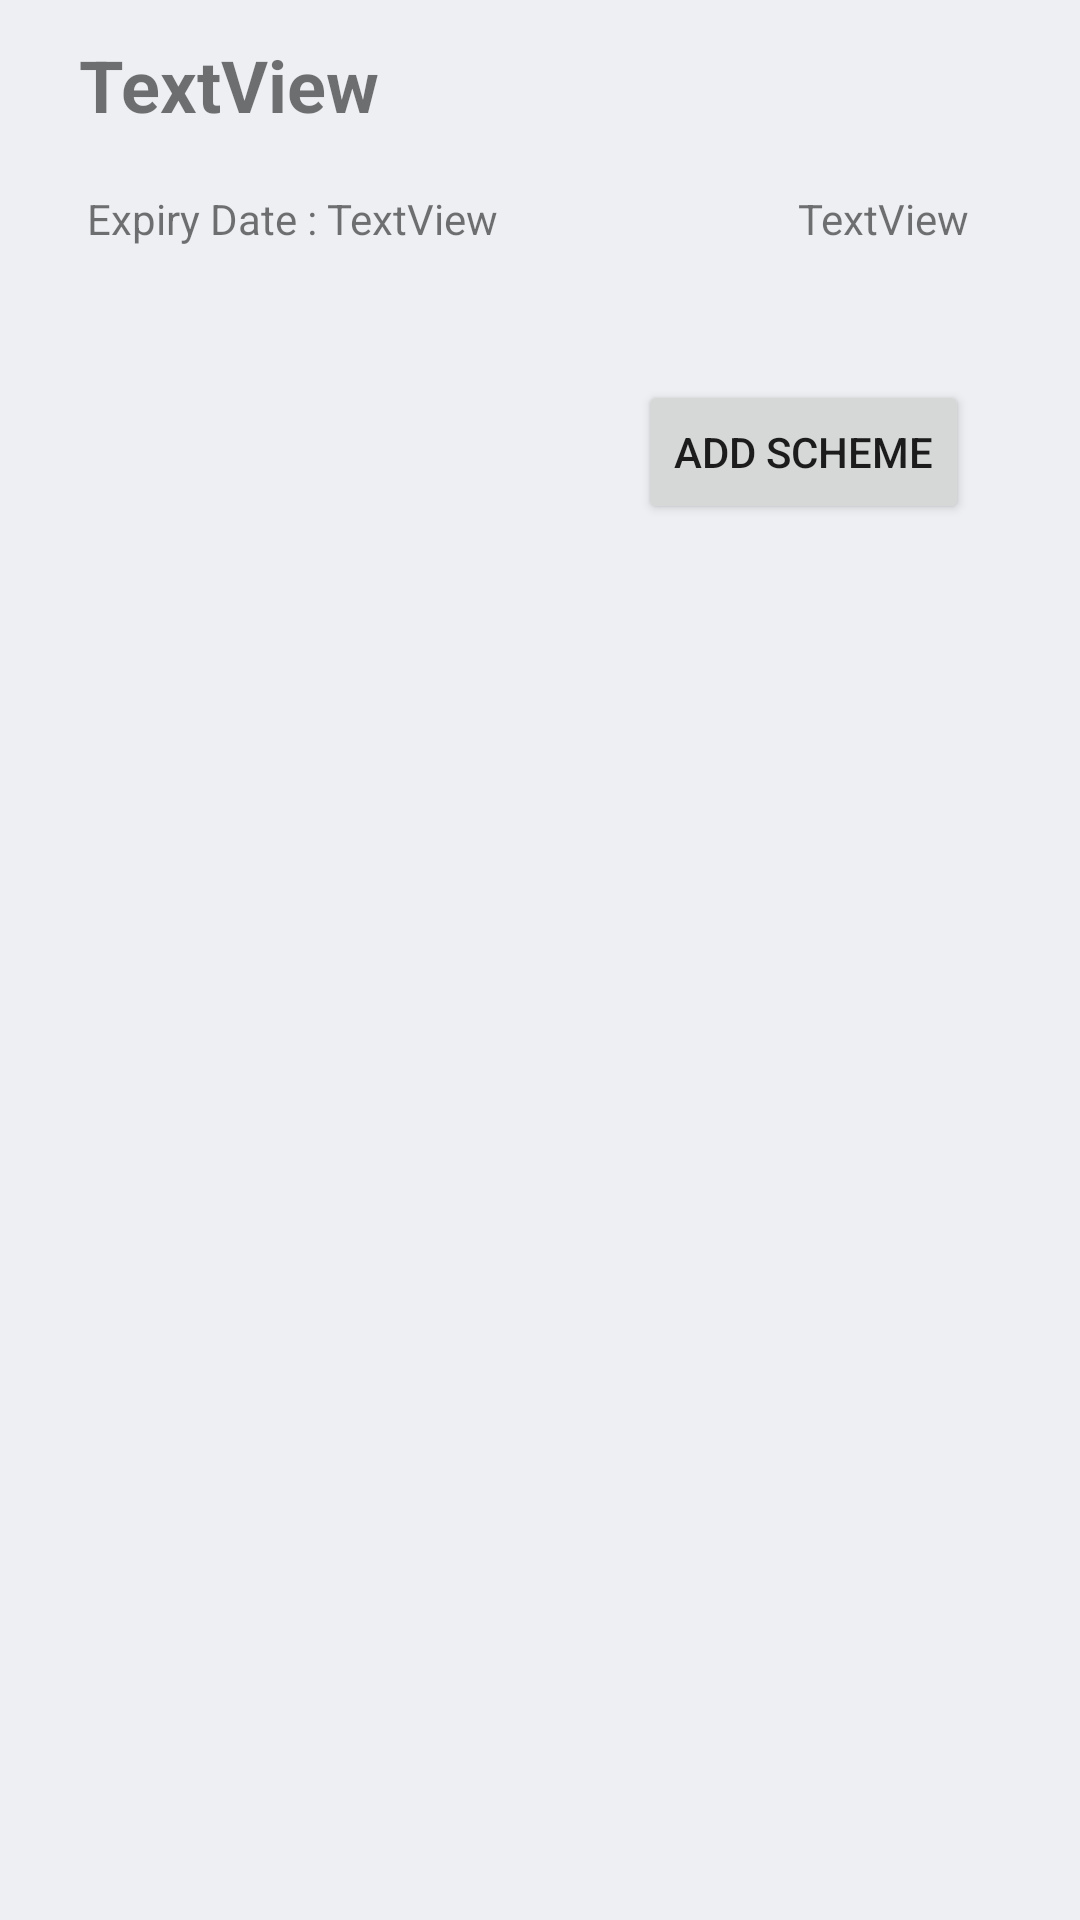

Here is an Android app screen rendered from its layout file. Give the layout XML and the strings, colors and styles it references.
<!-- AndroidManifest.xml: application theme AppTheme -->
<!-- res/layout/activity_scheme_detail.xml -->
<?xml version="1.0" encoding="utf-8"?>
<RelativeLayout xmlns:android="http://schemas.android.com/apk/res/android"
    android:layout_width="fill_parent"
    android:layout_height="fill_parent"
    android:paddingLeft="16dp"
    android:paddingRight="16dp"
    android:background="@color/color_gray">

    <TextView
        android:text="TextView"
        android:layout_width="wrap_content"
        android:layout_height="wrap_content"
        android:layout_alignParentTop="true"
        android:layout_alignParentStart="true"
        android:layout_marginTop="12dp"
        android:id="@+id/textOrder"
        android:textSize="24sp"
        android:textStyle="normal|bold"
        android:textAlignment="center"
        android:layout_centerHorizontal="true"
        android:layout_marginLeft="10dp" />

    <TextView
        android:text="@string/Expiry"
        android:layout_width="wrap_content"
        android:layout_height="wrap_content"
        android:layout_below="@+id/textOrder"
        android:layout_alignParentStart="true"
        android:layout_marginStart="13dp"
        android:layout_marginTop="19dp"
        android:id="@+id/textExpiry"
        android:textAlignment="viewStart" />

    <TextView
        android:text="TextView"
        android:layout_width="wrap_content"
        android:layout_height="wrap_content"
        android:layout_alignBottom="@+id/textExpiry"
        android:layout_alignParentEnd="true"
        android:layout_marginEnd="21dp"
        android:id="@+id/textViewSchemeType" />

    <TextView
        android:layout_width="wrap_content"
        android:layout_height="wrap_content"
        android:layout_below="@+id/textExpiry"
        android:layout_alignStart="@+id/textExpiry"
        android:layout_marginTop="10dp"
        android:inputType="textMultiLine"
        android:id="@+id/textViewDescription"
        android:textSize="18sp"
        android:textAlignment="viewStart" />


    <TextView
        android:text="TextView"
        android:layout_width="wrap_content"
        android:layout_height="wrap_content"
        android:layout_alignTop="@+id/textExpiry"
        android:layout_toEndOf="@+id/textExpiry"
        android:id="@+id/textViewExpiryDate"
        android:layout_marginLeft="3dp" />

    <Button
        android:text="@string/addScheme"
        android:layout_width="wrap_content"
        android:layout_height="wrap_content"
        android:layout_marginTop="10dp"
        android:id="@+id/buttonAddScheme"
        android:layout_below="@+id/textViewDescription"
        android:layout_alignEnd="@+id/textViewSchemeType" />
</RelativeLayout>
<!-- resources referenced by this layout -->
<resources>
  <color name="color_gray">#edeff2</color>
  <string name="Expiry">Expiry Date : </string>
  <string name="addScheme">Add Scheme</string>
  <style name="AppTheme" parent="Theme.AppCompat.Light.DarkActionBar" />
</resources>
